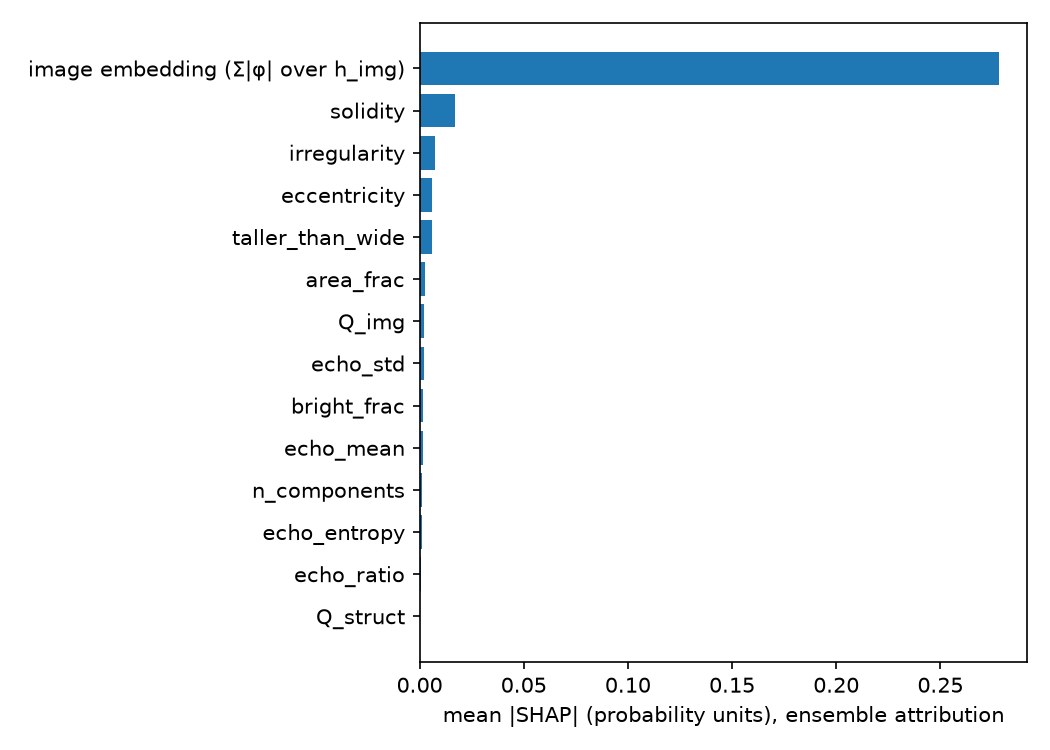

The file beside this chart, header and first rows:
, rf, xgb, fsvm, dl, ensemble
image embedding (Σ|φ| over h_img), 0.4547, 0.3554, 0.2397, 0.2442, 0.2779
solidity, 0.02574, 0.02216, 0.00533, 0.02283, 0.01695
irregularity, 0.01251, 0.01033, 0.00571, 0.006805, 0.007563
eccentricity, 0.002303, 0.003676, 0.005775, 0.008491, 0.00592
taller_than_wide, 0.004007, 0.004666, 0.0008065, 0.01156, 0.005726
area_frac, 0.002891, 0.003229, 0.002126, 0.003152, 0.002425
Q_img, 0.0052, 0.002359, 0.004442, 0.0003531, 0.002268
echo_std, 0.002161, 0.002711, 0.002064, 0.002038, 0.002222
bright_frac, 0.00458, 0.003086, 0.0007559, 0.001237, 0.001629
echo_mean, 0.001914, 0.001083, 0.002423, 0.00127, 0.001518
n_components, 0.0003404, 0.0, 0.001386, 0.002267, 0.001163
echo_entropy, 0.002428, 0.00157, 0.0006719, 0.001358, 0.001158
echo_ratio, 0.001241, 0.000947, 0.0008516, 0.0005542, 0.0007742
Q_struct, 0.0, 0.0, 0.0, 0.0, 0.0
